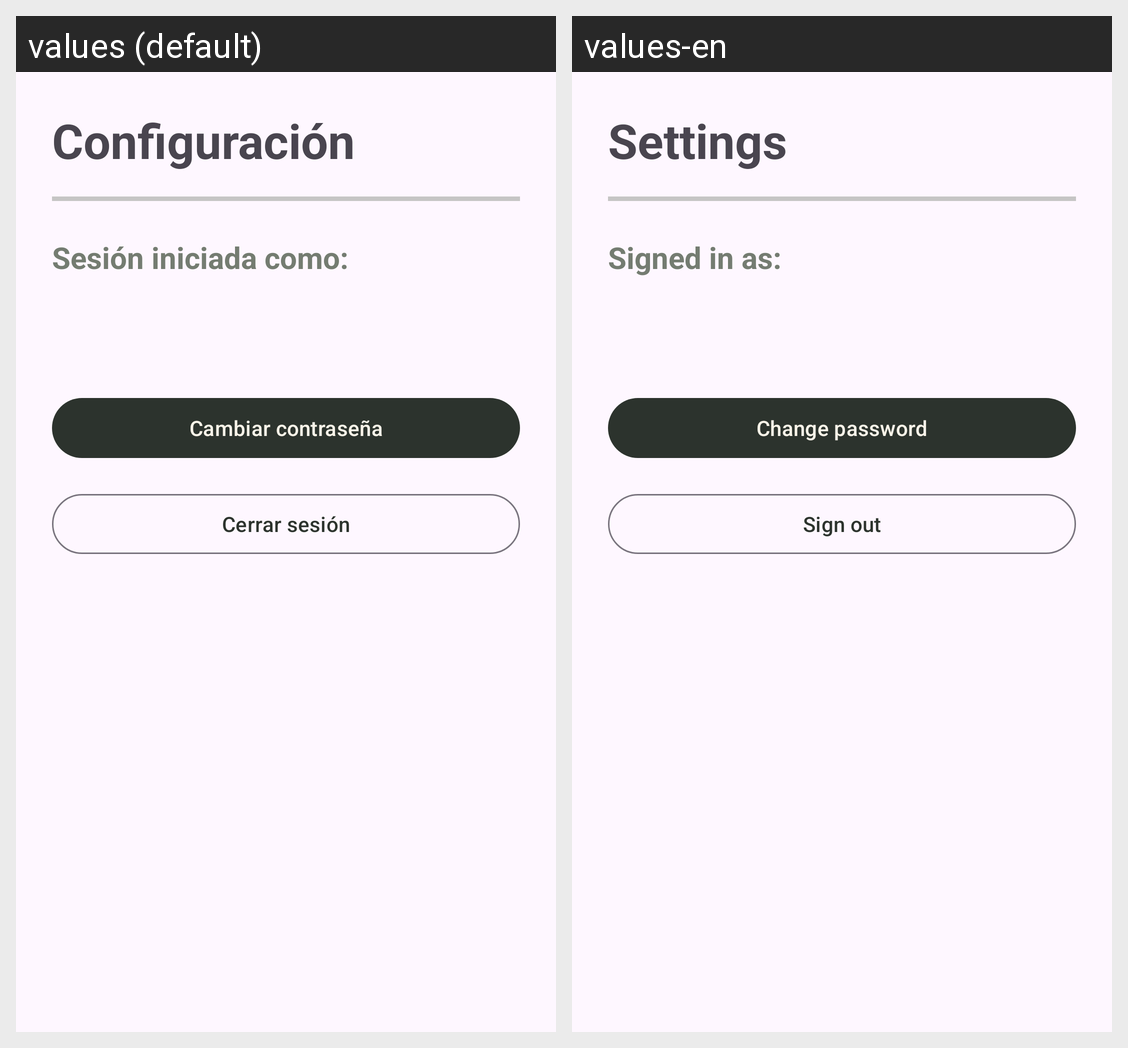

This grid shows one Android layout under two languages. Give, for every string resource on the screen, its name, the default text and each shown locale's text.
Android screen res/layout/fragment_configuracion.xml rendered under 2 locales, left to right: values (default), values-en. Device: Nexus 5 (rendered at 1080×1920; each locale shown at half size, 540×960, under a caption strip naming it); theme Theme.Artchive.
Strings drawn on this screen, with the default value and each locale's value (text and hints the layout hard-codes, and strings that could not be matched under every locale, appear in the picture but are not listed):

nav_configuracion
  values: Configuración
  values-en: Settings

sesion_iniciada_como
  values: Sesión iniciada como:
  values-en: Signed in as:

boton_cambiar_password
  values: Cambiar contraseña
  values-en: Change password

boton_cerrar_sesion
  values: Cerrar sesión
  values-en: Sign out
